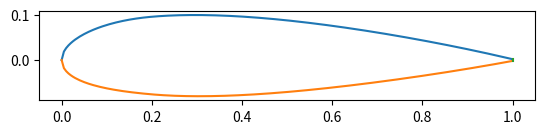

Here is the Python script that generated this plot:
# -*- coding: utf-8 -*-
"""
Created on Mon Apr  7 22:27:02 2025

@author: mdeto
"""
import numpy as np
import matplotlib.pyplot as plt

f, xf, t = 0.01, 0.2, 0.18

x = np.linspace(0, 1, 200)
z = np.where(
    x <= xf,
    (f / (xf**2)) * (2 * xf * x - x**2),
    (f / (1 - xf)**2) * ((1 - 2 * xf) + 2 * xf * x - x**2)
)
zt = 5 * t * (0.2969 * np.sqrt(x) - 0.1260 * x - 0.3516 * (x)**2 + 0.2843 * (x)**3 - 0.1015 * (x)**4)
zext = z + zt
zint = z - zt
zbs = np.array([zext[-1], zint[-1]])

puntos = np.linspace(1, len(x), len(x), dtype=int)

data1 = np.column_stack((np.ones(len(zext)), np.linspace(1, len(x), len(x), dtype=int), x, zext, np.zeros(len(zext))))
data2 = np.column_stack((np.full(len(zint), 2), np.linspace(1, len(x), len(x), dtype=int), x, zint, np.zeros(len(zint))))
data3 = np.column_stack((np.full(len(zbs), 3), np.linspace(1, len(zbs), len(zbs), dtype=int), np.ones(2), zbs, np.zeros(len(zbs))))

# Header without additional #
header = f"NACA_{f*100:.0f}{xf*10:.0f}{t*100:.0f}\nExtrados\nCurva        Punto      Coordenada x  Coordenada y  Coordenada z"

np.savetxt(
    f"NACA_{f*100:.0f}{xf*10:.0f}{t*100:.0f}.txt",
    data1,
    header=header,
    fmt="%10.6f   %10d   %10.6f   %10.6f   %10.6f"
)

with open(f"NACA_{f*100:.0f}{xf*10:.0f}{t*100:.0f}.txt", "a") as file:
    file.write("\n#Intrados\n") 
    np.savetxt(
        file,
        data2,
        fmt="%10.6f   %10d   %10.6f   %10.6f   %10.6f"
    )

with open(f"NACA_{f*100:.0f}{xf*10:.0f}{t*100:.0f}.txt", "a") as file:
    file.write("\n#Borde de salida\n")  
    np.savetxt(
        file,
        data3,
        fmt="%10.6f   %10d   %10.6f   %10.6f   %10.6f"
    )



plt.figure()
plt.plot(x,zext)
plt.plot(x,zint)
plt.plot(np.ones(2),zbs)
plt.axis("scaled")
